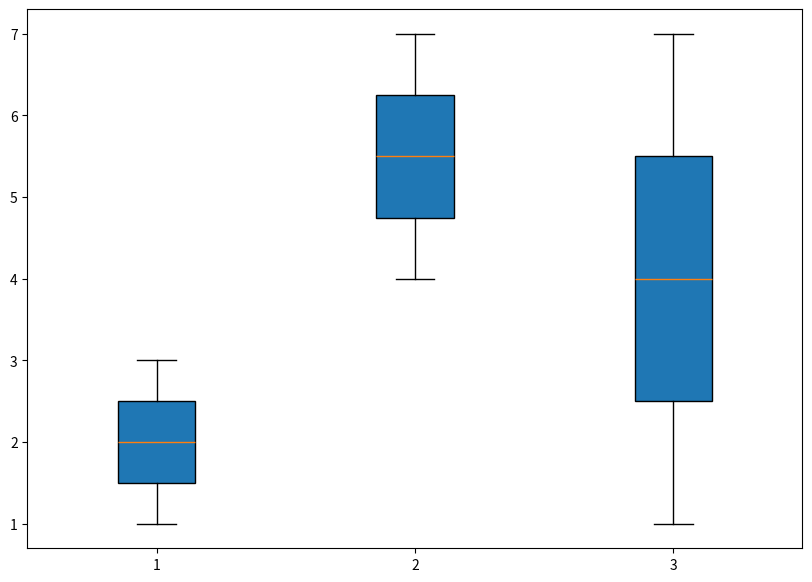

The matplotlib source for this figure:
import numpy as np
import matplotlib.pyplot as plt


# arrays = [np.array([3.44535308, 2.18669156, 3.72214733, 2.48121576]),
#           np.array([2.71588332, 3.1172266 , 3.75161972, 2.43417313, 3.11526439, 2.97391216, 3.67976361, 3.4458472 , 3.1540546 , 2.5799289 , 2.89722314, 2.9187518 ]),
#           np.array([2.71588332, 3.1172266 , 3.75161972, 2.43417313, 3.11526439, 2.97391216, 3.67976361, 3.4458472 , 3.1540546 , 2.5799289 ,
#        2.89722314, 2.9187518 , 3.44535308, 2.18669156, 3.72214733,
#        2.48121576]), np.array([3.22962806, 2.91160978, 2.84511063, 2.35180666]), np.array([3.04808386, 3.61816246, 3.76105391, 2.47543554, 3.12225501,
#        3.09950758, 3.79834748, 3.62753907, 3.27871841, 2.85498267,
#        3.06430528, 2.9413779 ]), np.array([3.04808386, 3.61816246, 3.76105391, 2.47543554, 3.12225501,
#        3.09950758, 3.79834748, 3.62753907, 3.27871841, 2.85498267,
#        3.06430528, 2.9413779 , 3.22962806, 2.91160978, 2.84511063,
#        2.35180666]), np.array([3.53609172, 3.23291084, 3.16926558, 2.79134336]), np.array([3.58287755, 4.17826861, 4.61303869, 3.1166581 , 3.45550952,
#        3.47399356, 4.71323368, 3.56290851, 3.72308167, 3.71354159,
#        3.66912674, 3.54728363]), np.array([3.58287755, 4.17826861, 4.61303869, 3.1166581 , 3.45550952,
#        3.47399356, 4.71323368, 3.56290851, 3.72308167, 3.71354159,
#        3.66912674, 3.54728363, 3.53609172, 3.23291084, 3.16926558,
#        2.79134336])]

array1 = np.array((1, 2, 3))
array2 = np.array((4, 5, 6, 7))
array3 = np.array((1, 2, 3, 4, 5, 6, 7))

arrays = [array1, array2, array3]
arrays = [array1[~np.isnan(array1)], array2[~np.isnan(array2)], array3[~np.isnan(array3)]]
# padded_arrays = [np.pad(arr, (0, 16 - len(arr)), mode='constant') for arr in arrays]
# labels = ['Global CMIP', 'Global PPE', 'Global CMIP + PPE', 'Regional CMIP', 'Regional PPE', 'Regional CMIP + PPE', 'Local CMIP', 'Local PPE', 'Local CMIP + PPE']
# labels = [1, 2, 3]
positions = [2, 4, 6]

fig, ax = plt.subplots(figsize=(10, 7))
bp = ax.boxplot(arrays, patch_artist=True, showfliers=False, whis=(0, 100))

plt.show()
